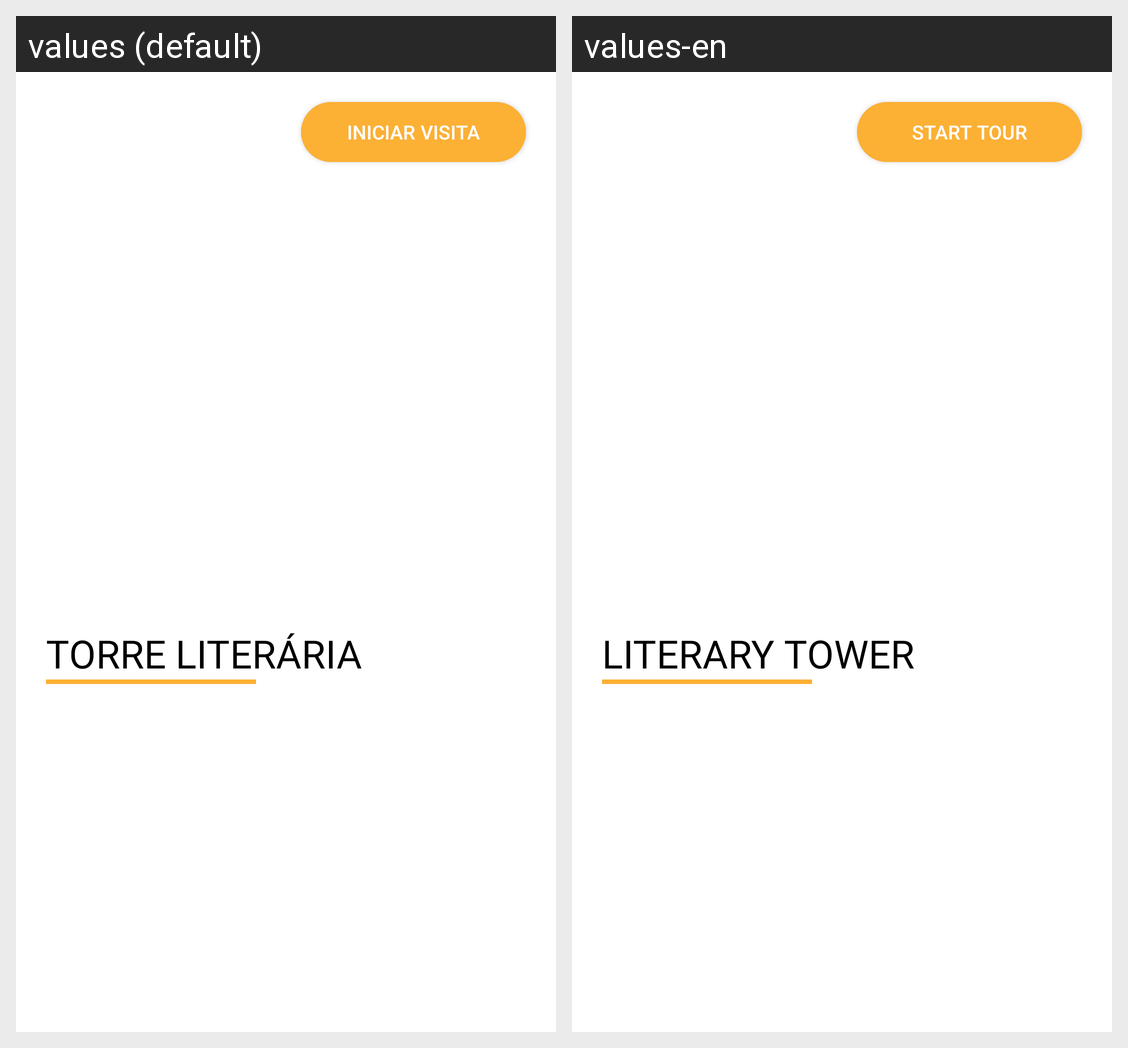

Here is an Android app screen in its default locale and in the app's own translations. Write out the translated-string differences for the strings that appear on this screen.
Android screen res/layout/fragment_tower.xml rendered under 2 locales, left to right: values (default), values-en. Device: Nexus 5 (rendered at 1080×1920; each locale shown at half size, 540×960, under a caption strip naming it); theme Theme.FCM_TOUR.
Strings drawn on this screen, with the default value and each locale's value (text and hints the layout hard-codes, and strings that could not be matched under every locale, appear in the picture but are not listed):

startTourBtn
  values: Iniciar Visita
  values-en: Start Tour

towertTitlePage
  values: TORRE LITERÁRIA
  values-en: LITERARY TOWER
